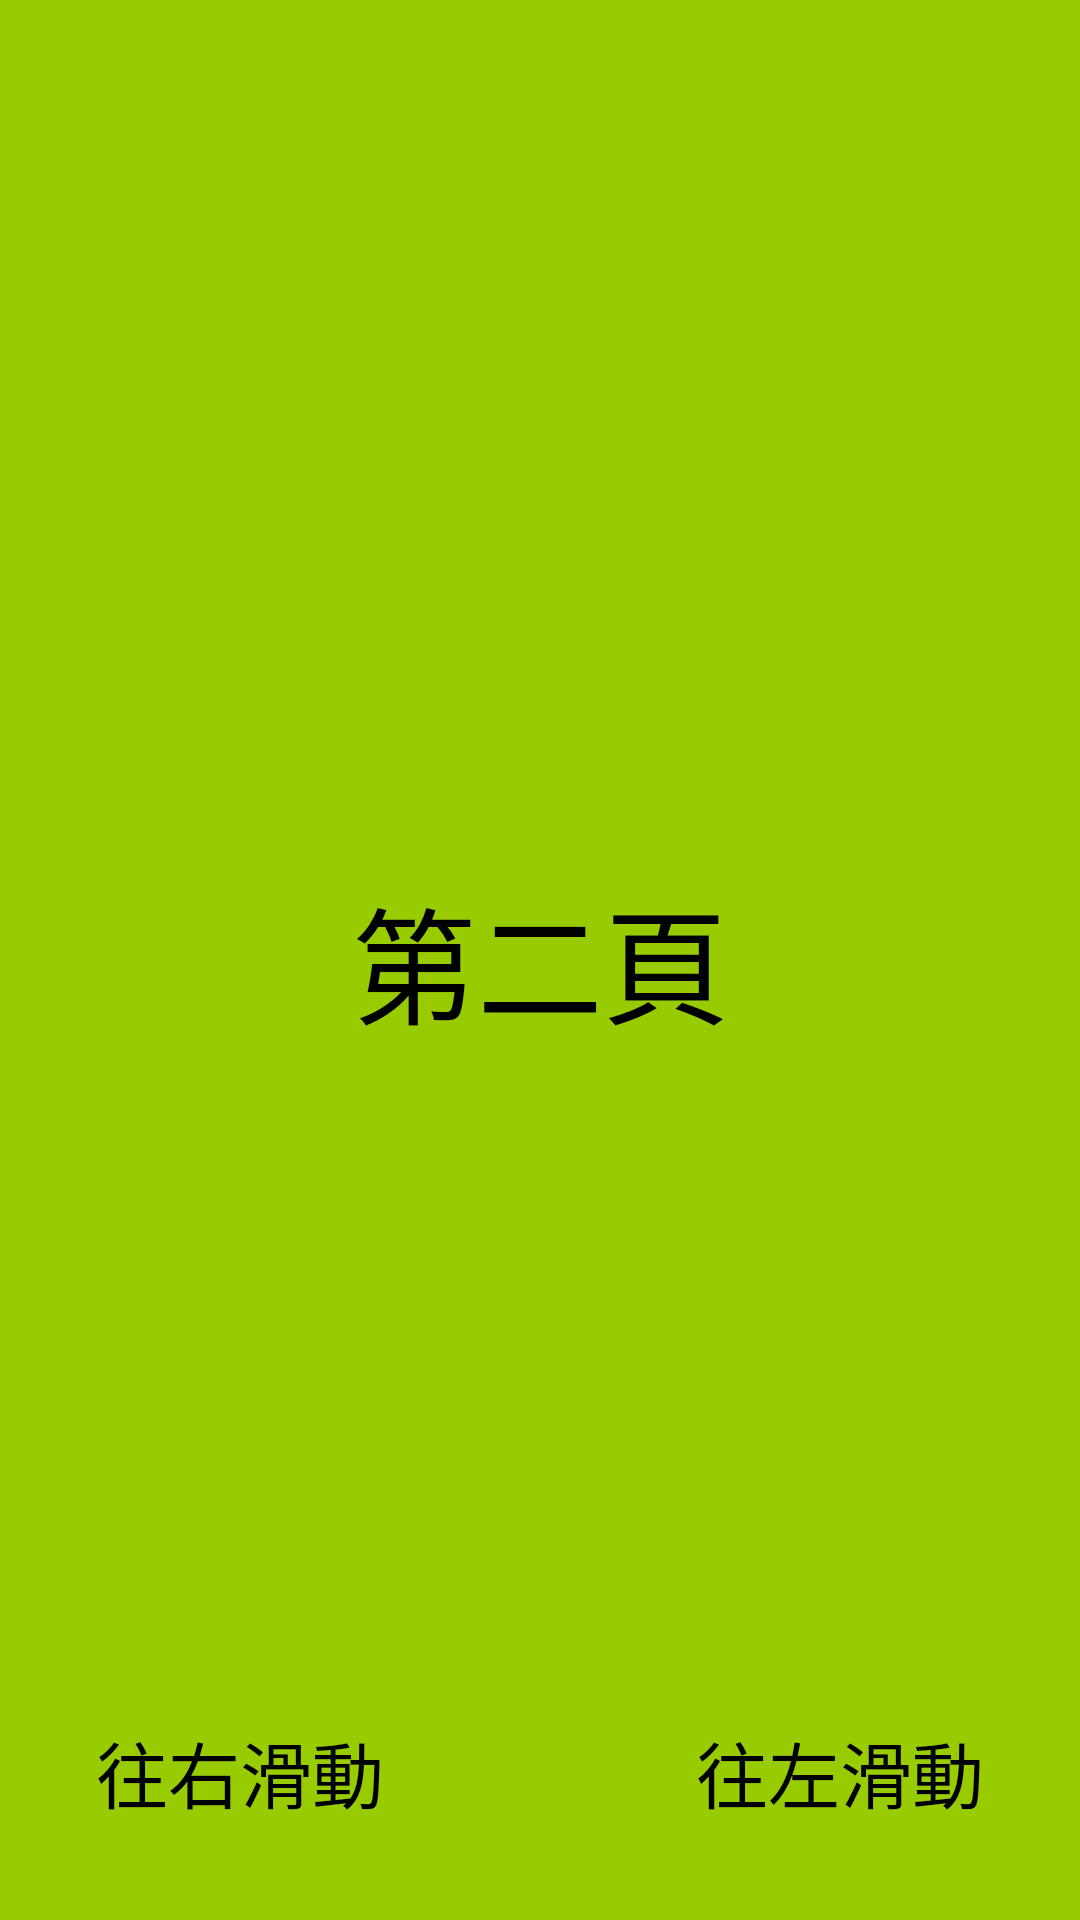

Layout XML and referenced resources for this Android screen:
<!-- AndroidManifest.xml: application theme Theme.Lab5_Fragment -->
<!-- res/layout/fragment_second.xml -->
<?xml version="1.0" encoding="utf-8"?>
<androidx.constraintlayout.widget.ConstraintLayout
    xmlns:android="http://schemas.android.com/apk/res/android"
    xmlns:app="http://schemas.android.com/apk/res-auto"
    xmlns:tools="http://schemas.android.com/tools"
    android:layout_width="match_parent"
    android:layout_height="match_parent"
    tools:context=".SecondFragment"
    android:background="@android:color/holo_green_light">

    
    <TextView
        android:layout_width="wrap_content"
        android:layout_height="wrap_content"
        android:text="@string/pagetwo"
        android:textSize="42dp"
        android:textColor="@color/black"
        app:layout_constraintStart_toStartOf="parent"
        app:layout_constraintEnd_toEndOf="parent"
        app:layout_constraintBottom_toBottomOf="parent"
        app:layout_constraintTop_toTopOf="parent"/>

    <TextView
        android:layout_width="wrap_content"
        android:layout_height="wrap_content"
        android:text="@string/rightslide"
        android:textSize="24dp"
        android:textColor="@color/black"
        android:layout_marginBottom="32dp"
        android:layout_marginStart="32dp"
        app:layout_constraintBottom_toBottomOf="parent"
        app:layout_constraintStart_toStartOf="parent"
        android:id="@+id/textView"/>

    <TextView
        android:layout_width="wrap_content"
        android:layout_height="wrap_content"
        android:text="@string/leftslide"
        android:textSize="24dp"
        android:textColor="@color/black"
        android:layout_marginEnd="32dp"
        android:layout_marginBottom="32dp"
        app:layout_constraintEnd_toEndOf="parent"
        app:layout_constraintBottom_toBottomOf="parent"/>



</androidx.constraintlayout.widget.ConstraintLayout>
<!-- resources referenced by this layout -->
<resources>
  <string name="leftslide">往左滑動</string>
  <string name="pagetwo">第二頁</string>
  <string name="rightslide">往右滑動</string>
  <style name="Theme.Lab5_Fragment" parent="Theme.MaterialComponents.DayNight.DarkActionBar">
          
          <item name="colorPrimary">@color/purple_500</item>
          <item name="colorPrimaryVariant">@color/purple_700</item>
          <item name="colorOnPrimary">@color/white</item>
          
          <item name="colorSecondary">@color/teal_200</item>
          <item name="colorSecondaryVariant">@color/teal_700</item>
          <item name="colorOnSecondary">@color/black</item>
          
          <item name="android:statusBarColor">?attr/colorPrimaryVariant</item>
          
      </style>
  <!-- not gathered from this repository: default colours our renderer supplied (Android Studio template values) -->
  <color name="purple_500">#FF6200EE</color>
  <color name="purple_700">#FF3700B3</color>
  <color name="teal_200">#FF03DAC5</color>
  <color name="teal_700">#FF018786</color>
  <color name="black">#FF000000</color>
  <color name="white">#FFFFFFFF</color>
</resources>
